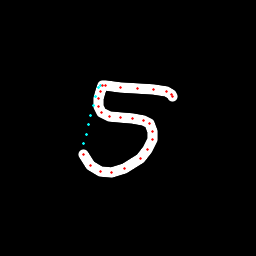

The table this chart was drawn from, first rows:
x, y, hover, eod
102.5, 85.5, 0.0, 0.0
100.2, 91.65, 0.0, 0.0
98.25, 98.87, 0.0, 0.0
98.58, 106.1, 0.0, 0.0
101.2, 112.7, 0.0, 0.0
109, 116, 0.0, 0.0
120.8, 117.3, 0.0, 0.0
132.4, 118.1, 0.0, 0.0
143.2, 120.4, 0.0, 0.0
149.7, 123.5, 0.0, 0.0
152.9, 131.4, 0.0, 0.0
152.9, 139.8, 0.0, 0.0
147.9, 149.6, 0.0, 0.0
140.5, 158.5, 0.0, 0.0
124.3, 168.8, 0.0, 0.0
111.9, 172.6, 0.0, 0.0
100, 171.4, 0.0, 0.0
90.92, 165.8, 0.0, 0.0
83.97, 154.6, 0.0, 0.0
83.83, 143.9, 1.0, 0.0
86.21, 134.4, 1.0, 0.0
88.6, 124.9, 1.0, 0.0
91, 115.5, 1.0, 0.0
93.4, 106, 1.0, 0.0
95.8, 96.52, 1.0, 0.0
98.2, 87.05, 1.0, 0.0
100.4, 85.35, 1.0, 0.0
102.4, 85.32, 0.0, 0.0
105.5, 85.46, 0.0, 0.0
120.9, 87.39, 0.0, 0.0
137.2, 88.36, 0.0, 0.0
153.7, 89.53, 0.0, 0.0
166.8, 91.78, 0.0, 0.0
171.4, 94.35, 0.0, 0.0
172.3, 96.31, 0.0, 1.0
